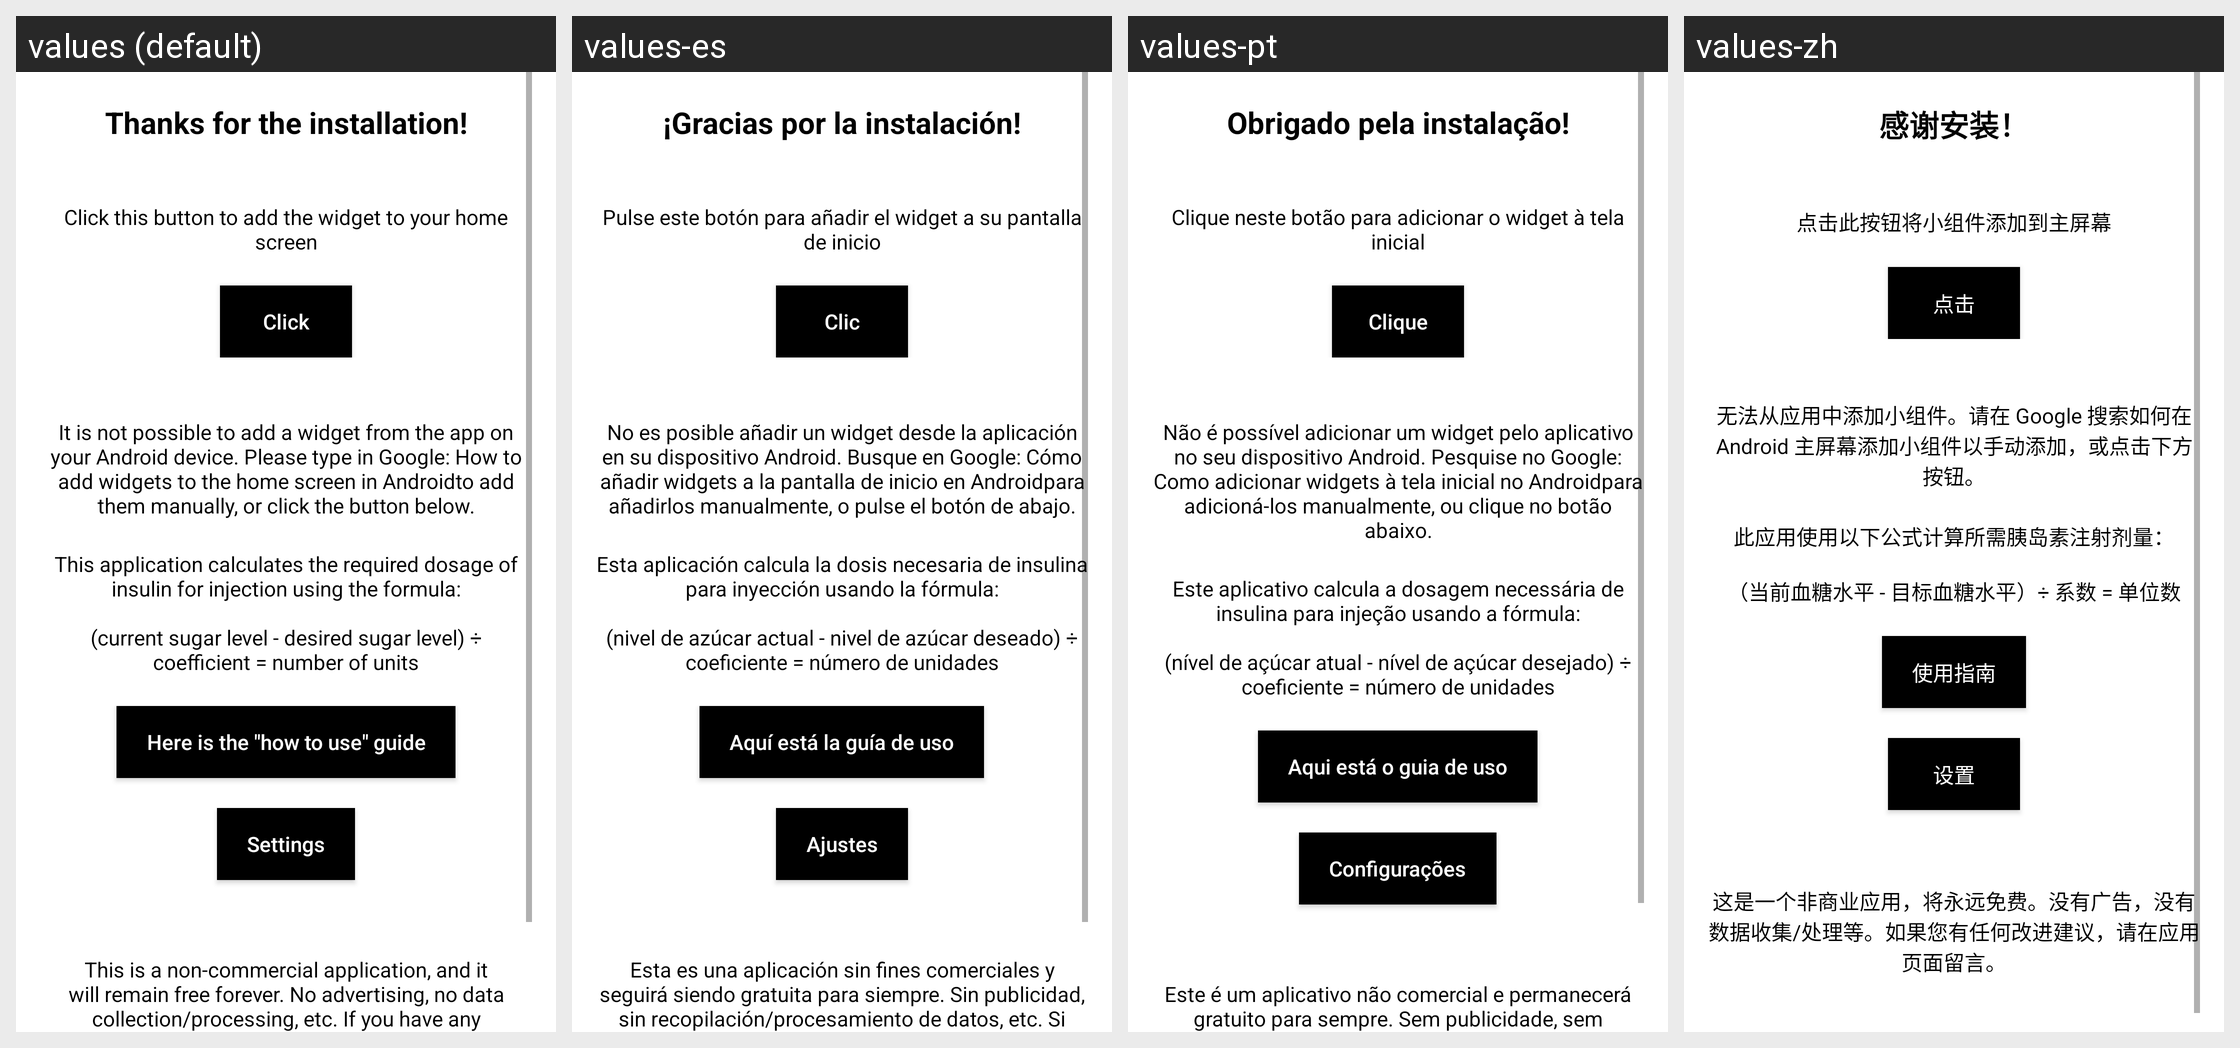

For this localized Android screen grid, give each drawn string resource with its value in every locale shown.
Android screen res/layout/activity_default.xml rendered under 4 locales, left to right: values (default), values-es, values-pt, values-zh. Device: Nexus 5 (rendered at 1080×1920; each locale shown at half size, 540×960, under a caption strip naming it); theme Theme.InsulinCalcWidget.
Other locales in the repository, not shown: values-ar, values-de, values-fr, values-hi, values-ja, values-ru.
Strings drawn on this screen, with the default value and each locale's value (text and hints the layout hard-codes, and strings that could not be matched under every locale, appear in the picture but are not listed):

thanks_for_the_install
  values: Thanks for the installation!
  values-es: ¡Gracias por la instalación!
  values-pt: Obrigado pela instalação!
  values-zh: 感谢安装！

click_to_add
  values: Click this button to add the widget to your home screen
  values-es: Pulse este botón para añadir el widget a su pantalla de inicio
  values-pt: Clique neste botão para adicionar o widget à tela inicial
  values-zh: 点击此按钮将小组件添加到主屏幕

click
  values: Click
  values-es: Clic
  values-pt: Clique
  values-zh: 点击

cannot_add_widget_from_app
  values: It is not possible to add a widget from the app on your Android device. Please type in Google: How to add widgets to the home screen in Androidto add them manually, or click the button below.
  values-es: No es posible añadir un widget desde la aplicación en su dispositivo Android. Busque en Google: Cómo añadir widgets a la pantalla de inicio en Androidpara añadirlos manualmente, o pulse el botón de abajo.
  values-pt: Não é possível adicionar um widget pelo aplicativo no seu dispositivo Android. Pesquise no Google: Como adicionar widgets à tela inicial no Androidpara adicioná-los manualmente, ou clique no botão abaixo.
  values-zh: 无法从应用中添加小组件。请在 Google 搜索如何在 Android 主屏幕添加小组件以手动添加，或点击下方按钮。

app_short_info_text
  values: This application calculates the required dosage of insulin for injection using the formula:
      
      (current sugar level - desired sugar level) ÷ coefficient = number of units
  values-es: Esta aplicación calcula la dosis necesaria de insulina para inyección usando la fórmula:
      
      (nivel de azúcar actual - nivel de azúcar deseado) ÷ coeficiente = número de unidades
  values-pt: Este aplicativo calcula a dosagem necessária de insulina para injeção usando a fórmula:
      
      (nível de açúcar atual - nível de açúcar desejado) ÷ coeficiente = número de unidades
  values-zh: 此应用使用以下公式计算所需胰岛素注射剂量：
      
      （当前血糖水平 - 目标血糖水平）÷ 系数 = 单位数

how_to_use
  values: Here is the "how to use" guide
  values-es: Aquí está la guía de uso
  values-pt: Aqui está o guia de uso
  values-zh: 使用指南

settings
  values: Settings
  values-es: Ajustes
  values-pt: Configurações
  values-zh: 设置

afterwords
  values: This is a non-commercial application, and it will remain free forever. No advertising, no data collection/processing, etc. If you have any suggestions for improvement, please leave them on the application page.
  values-es: Esta es una aplicación sin fines comerciales y seguirá siendo gratuita para siempre. Sin publicidad, sin recopilación/procesamiento de datos, etc. Si tiene alguna sugerencia de mejora, déjela en la página de la aplicación.
  values-pt: Este é um aplicativo não comercial e permanecerá gratuito para sempre. Sem publicidade, sem coleta/processamento de dados, etc. Se você tiver sugestões de melhoria, deixe-as na página do aplicativo.
  values-zh: 这是一个非商业应用，将永远免费。没有广告，没有数据收集/处理等。如果您有任何改进建议，请在应用页面留言。
